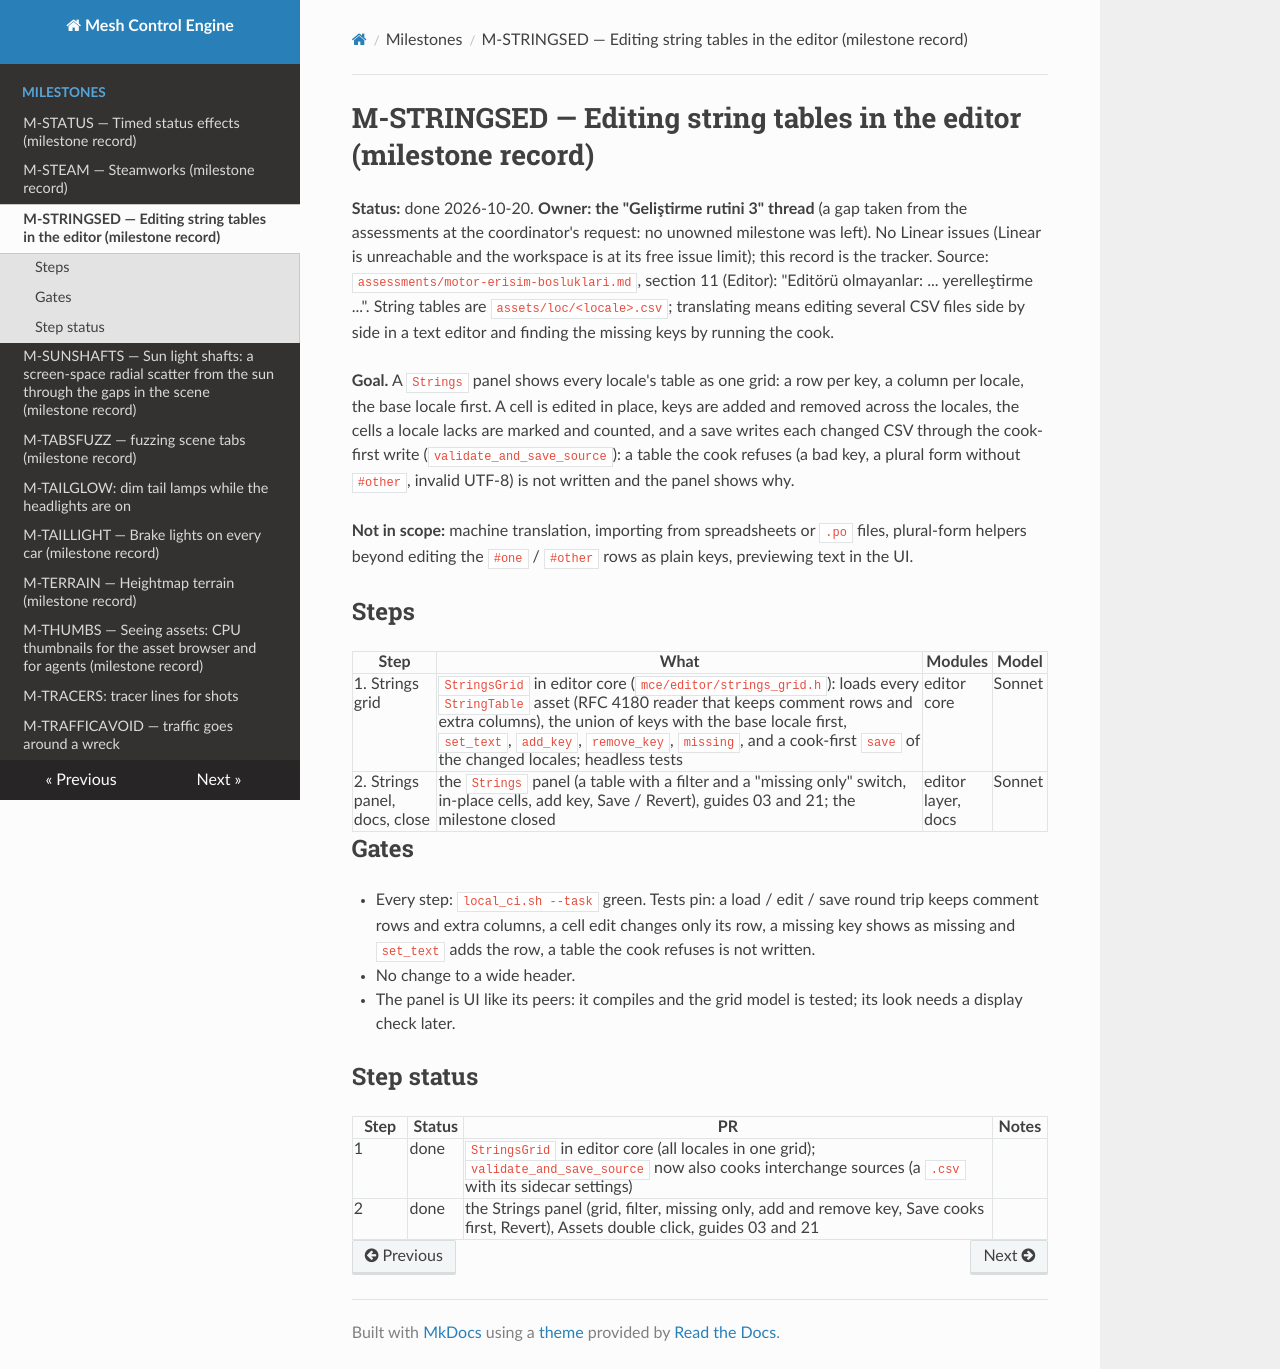

repository: sberkan09/mesh_control_engine · page: milestones/M-STRINGSED/index.html · generator: mkdocs

# M-STRINGSED — Editing string tables in the editor (milestone record)

**Status:** done 2026-10-20. **Owner: the "Geliştirme rutini 3" thread** (a gap taken from the assessments at the coordinator's request: no unowned milestone was left). No Linear issues (Linear is unreachable and the workspace is at its free issue limit); this record is the tracker.
Source: `assessments/motor-erisim-bosluklari.md`, section 11 (Editor): "Editörü olmayanlar: ... yerelleştirme ...". String tables are `assets/loc/<locale>.csv`; translating means editing several CSV files side by side in a text editor and finding the missing keys by running the cook.

**Goal.** A `Strings` panel shows every locale's table as one grid: a row per key, a column per locale, the base locale first. A cell is edited in place, keys are added and removed across the locales, the cells a locale lacks are marked and counted, and a save writes each changed CSV through the cook-first write (`validate_and_save_source`): a table the cook refuses (a bad key, a plural form without `#other`, invalid UTF-8) is not written and the panel shows why.

**Not in scope:** machine translation, importing from spreadsheets or `.po` files, plural-form helpers beyond editing the `#one` / `#other` rows as plain keys, previewing text in the UI.

## Steps
| Step | What | Modules | Model |
|---|---|---|---|
| 1. Strings grid | `StringsGrid` in editor core (`mce/editor/strings_grid.h`): loads every `StringTable` asset (RFC 4180 reader that keeps comment rows and extra columns), the union of keys with the base locale first, `set_text`, `add_key`, `remove_key`, `missing`, and a cook-first `save` of the changed locales; headless tests | editor core | Sonnet |
| 2. Strings panel, docs, close | the `Strings` panel (a table with a filter and a "missing only" switch, in-place cells, add key, Save / Revert), guides 03 and 21; the milestone closed | editor layer, docs | Sonnet |

## Gates
- Every step: `local_ci.sh --task` green. Tests pin: a load / edit / save round trip keeps comment rows and extra columns, a cell edit changes only its row, a missing key shows as missing and `set_text` adds the row, a table the cook refuses is not written.
- No change to a wide header.
- The panel is UI like its peers: it compiles and the grid model is tested; its look needs a display check later.

## Step status
| Step | Status | PR | Notes |
|---|---|---|---|
| 1 | done | `StringsGrid` in editor core (all locales in one grid); `validate_and_save_source` now also cooks interchange sources (a `.csv` with its sidecar settings) | |
| 2 | done | the Strings panel (grid, filter, missing only, add and remove key, Save cooks first, Revert), Assets double click, guides 03 and 21 | |
